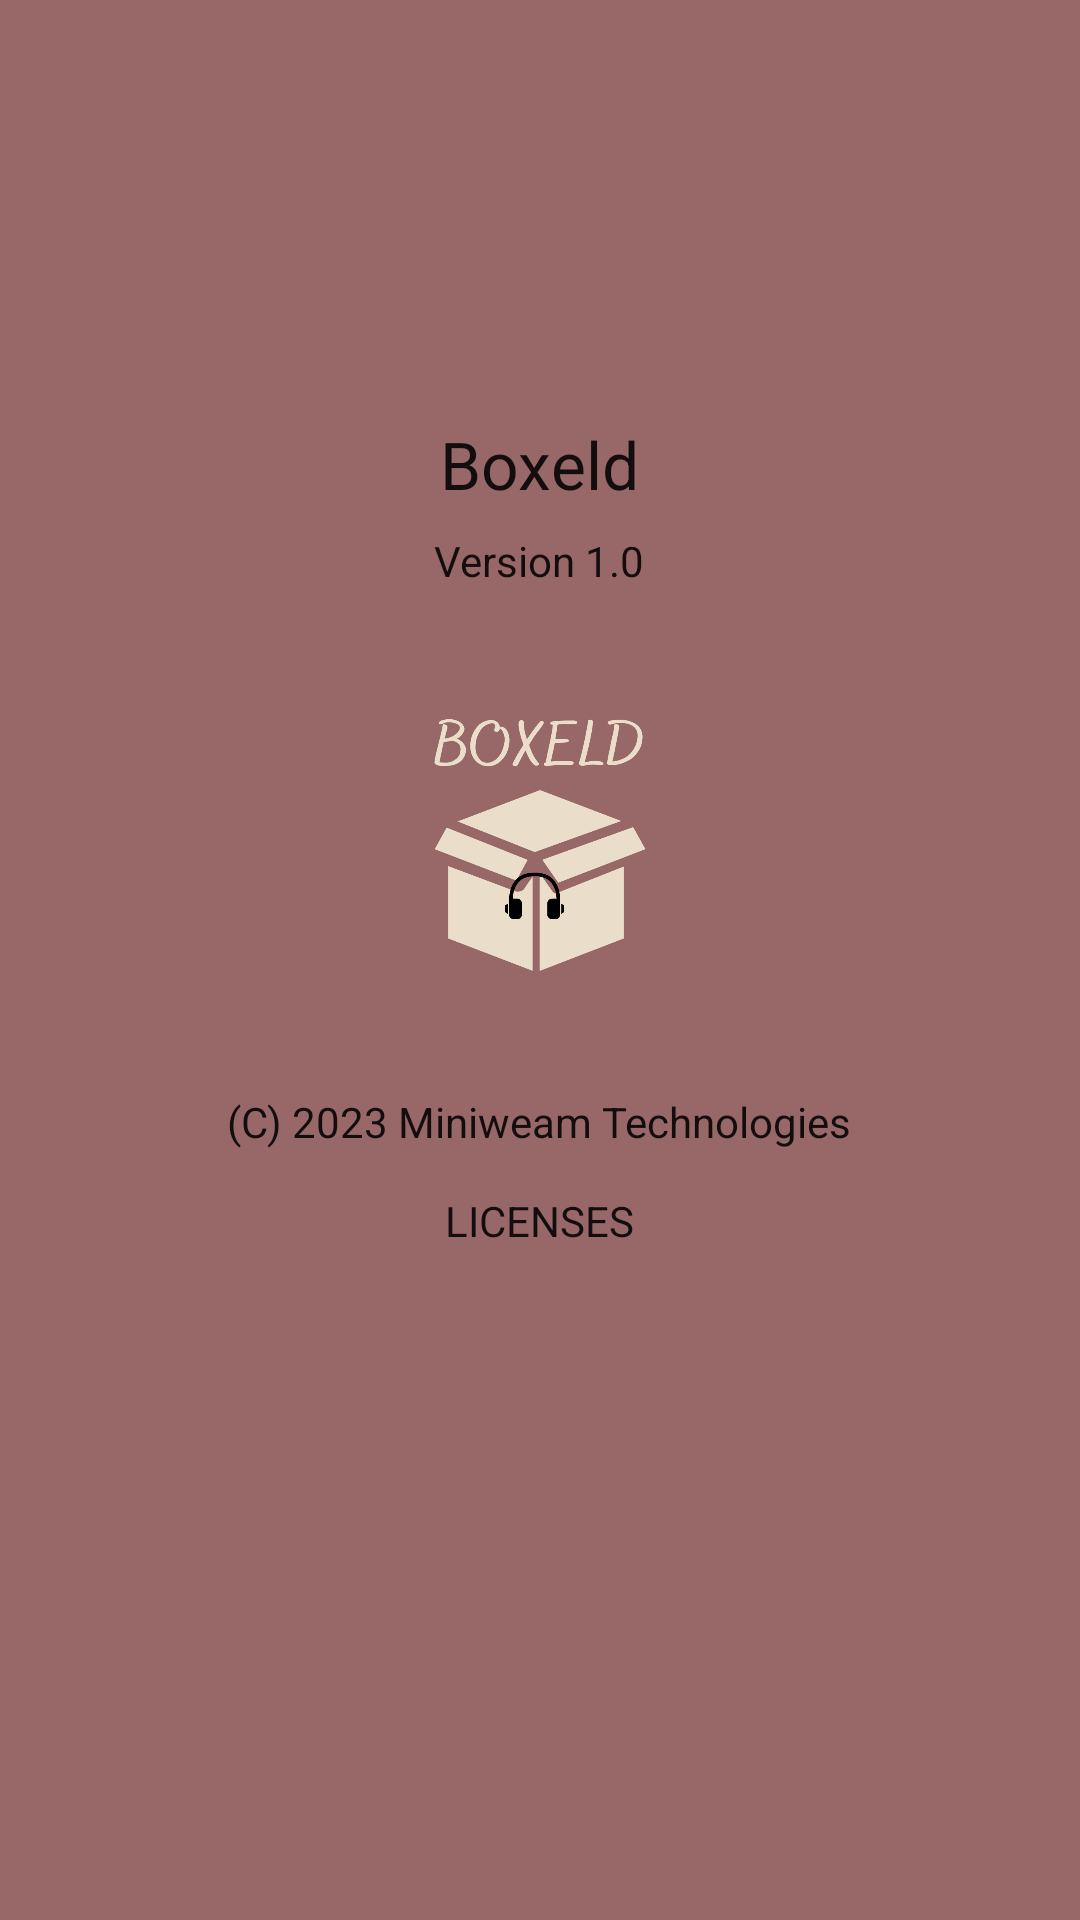

This screen was rendered from an Android layout file. Write that file and the resources it references.
<!-- AndroidManifest.xml: application theme Theme.Boxeld -->
<!-- res/layout/activity_app_info.xml -->
<?xml version="1.0" encoding="utf-8"?>
<LinearLayout xmlns:android="http://schemas.android.com/apk/res/android"
    xmlns:app="http://schemas.android.com/apk/res-auto"
    xmlns:tools="http://schemas.android.com/tools"
    android:layout_width="match_parent"
    android:orientation="vertical"
    android:background="@color/marsala"
    android:layout_height="match_parent"
    tools:context=".AppInfoActivity">

    <TextView
        android:layout_width="wrap_content"
        android:layout_height="wrap_content"
        android:text="@string/app_name"
        android:textAppearance="@style/TextAppearance.AppCompat.Large"
        android:layout_gravity="center"
        android:layout_marginTop="140dp" />

    <TextView
        android:layout_width="wrap_content"
        android:layout_height="wrap_content"
        android:text="Version 1.0"
        android:textAppearance="@style/TextAppearance.AppCompat"
        android:layout_gravity="center"
        android:layout_marginTop="8dp"/>

    <ImageView
        android:id="@+id/imageView2"
        android:layout_width="140dp"
        android:layout_height="140dp"
        app:srcCompat="@drawable/boxeld_logo_one"
        android:layout_marginTop="14dp"
        android:layout_gravity="center"/>

    <TextView
        android:layout_width="wrap_content"
        android:layout_height="wrap_content"
        android:text="(C) 2023 Miniweam Technologies"
        android:textAppearance="@style/TextAppearance.AppCompat"
        android:layout_gravity="center"
        android:layout_marginTop="14dp"/>

    <TextView
        android:layout_width="wrap_content"
        android:layout_height="wrap_content"
        android:layout_gravity="center"
        android:layout_marginTop="14dp"
        android:minWidth="48dp"
        android:minHeight="48dp"
        android:text="LICENSES"
        android:textAppearance="@style/TextAppearance.AppCompat"
        android:textIsSelectable="true" />

</LinearLayout>
<!-- resources referenced by this layout -->
<resources>
  <color name="marsala">#986868</color>
  <!-- drawable boxeld_logo_one: png bitmap (drawable, 58313 bytes) -->
  <string name="app_name">Boxeld</string>
  <style name="Theme.Boxeld" parent="Theme.MaterialComponents.DayNight.NoActionBar">
          
          <item name="colorPrimary">@color/marsala</item>
          <item name="colorPrimaryVariant">@color/sienna</item>
          <item name="colorOnPrimary">@color/white</item>
          
          <item name="colorSecondary">@color/teal_200</item>
          <item name="colorSecondaryVariant">@color/teal_700</item>
          <item name="colorOnSecondary">@color/black</item>
          
          <item name="android:statusBarColor">?attr/colorPrimaryVariant</item>
          
      </style>
  <color name="sienna">#A0522D</color>
  <color name="white">#FFFFFFFF</color>
  <color name="teal_200">#FF03DAC5</color>
  <color name="teal_700">#FF018786</color>
  <color name="black">#FF000000</color>
</resources>
